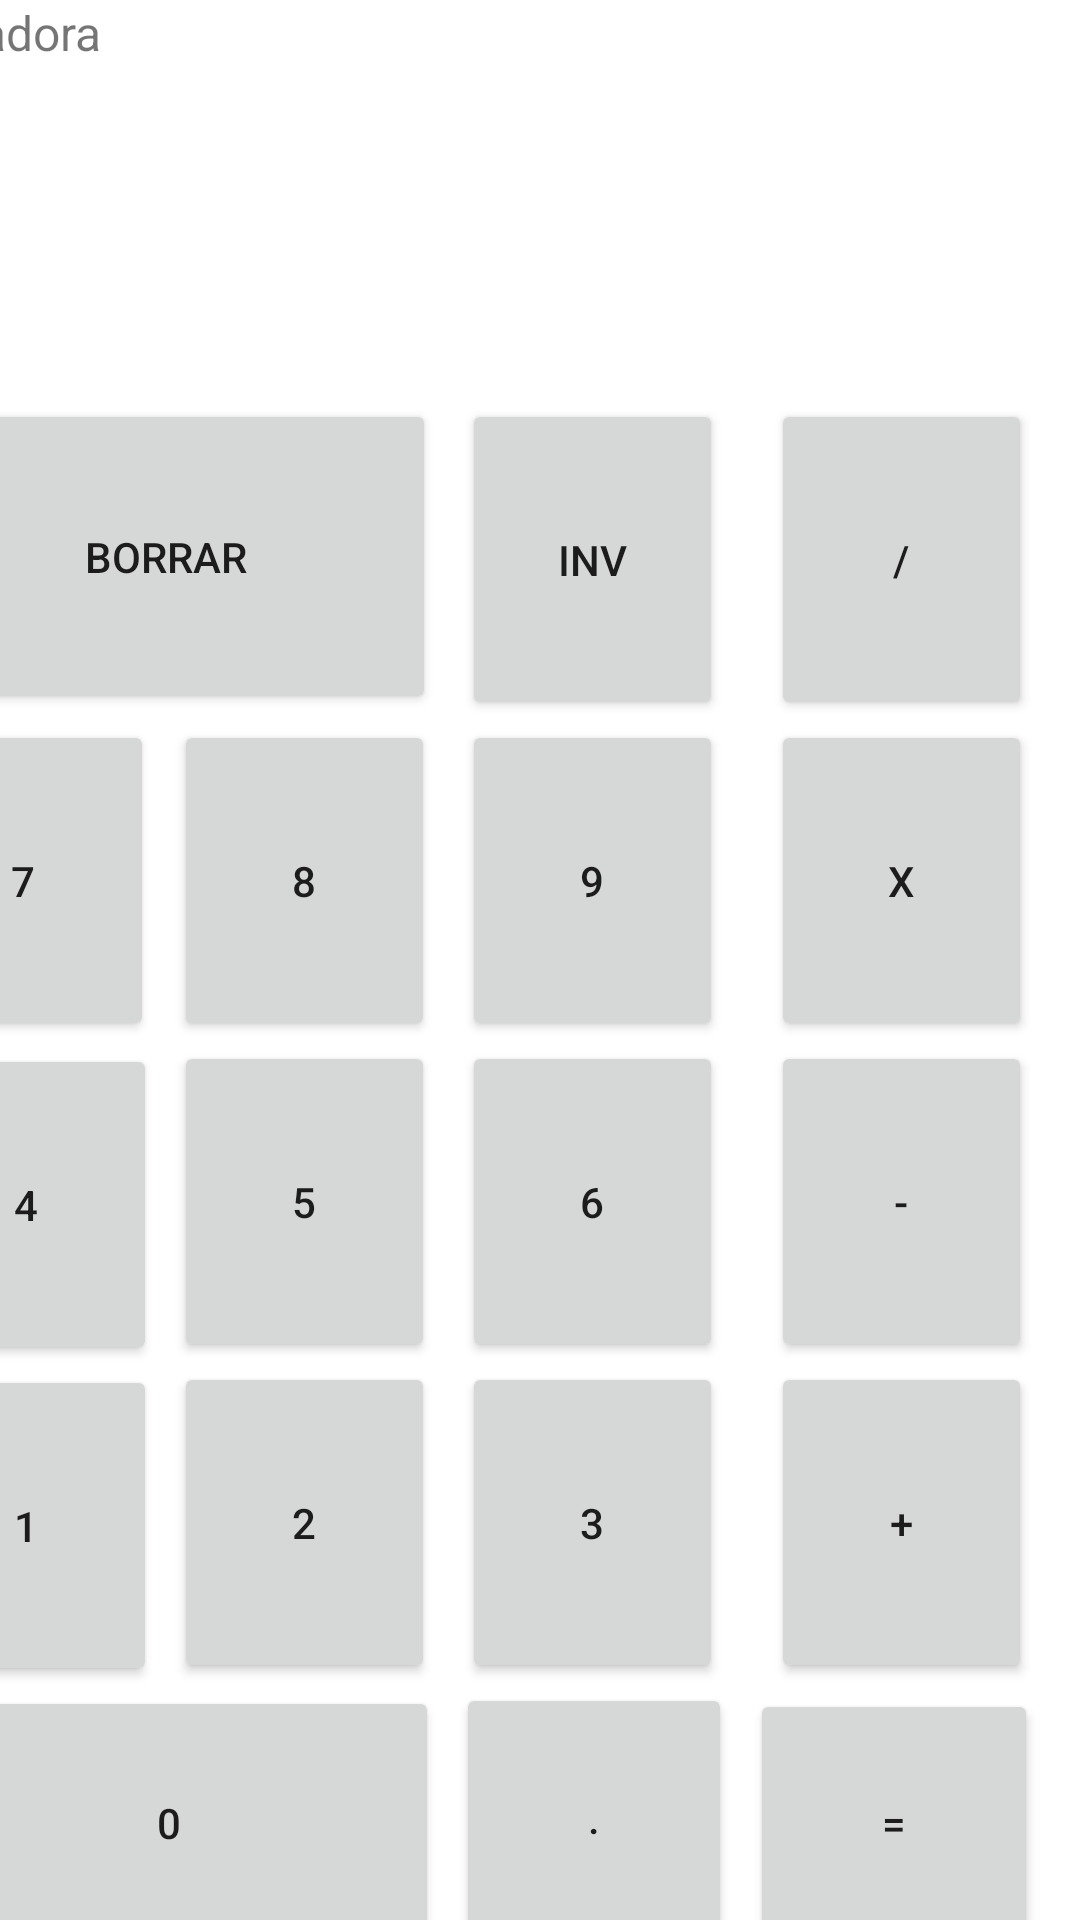

Reconstruct the res/layout file that produces this screen, plus the resources it refers to.
<!-- AndroidManifest.xml: application theme Theme.FernandezYoelEV1 -->
<!-- res/layout/activity_calculadora.xml -->
<?xml version="1.0" encoding="utf-8"?>
<androidx.constraintlayout.widget.ConstraintLayout xmlns:android="http://schemas.android.com/apk/res/android"
    xmlns:app="http://schemas.android.com/apk/res-auto"
    xmlns:tools="http://schemas.android.com/tools"
    android:layout_width="match_parent"
    android:layout_height="match_parent"
    android:orientation="vertical"
    tools:context=".MainActivity2">

    <TextView
        android:id="@+id/titulo"
        android:layout_width="407dp"
        android:layout_height="29dp"
        android:layout_marginEnd="4dp"
        android:text="@string/titulo"
        android:textSize="16sp"
        app:layout_constraintEnd_toEndOf="parent"
        app:layout_constraintTop_toTopOf="parent" />

    <Button
        android:id="@+id/invertir"
        android:layout_width="87dp"
        android:layout_height="107dp"
        android:layout_marginTop="26dp"
        android:layout_marginEnd="16dp"
        android:text="@string/invertir"
        app:layout_constraintEnd_toStartOf="@+id/division"
        app:layout_constraintTop_toBottomOf="@+id/resultado" />

    <Button
        android:id="@+id/siete"
        android:layout_width="87dp"
        android:layout_height="107dp"
        android:layout_marginTop="2dp"
        android:layout_marginEnd="7dp"
        android:text="@string/siete"
        app:layout_constraintEnd_toStartOf="@+id/ocho"
        app:layout_constraintTop_toBottomOf="@+id/borrar" />

    <Button
        android:id="@+id/ocho"
        android:layout_width="87dp"
        android:layout_height="107dp"
        android:layout_marginTop="2dp"
        android:layout_marginEnd="9dp"
        android:text="@string/ocho"
        app:layout_constraintEnd_toStartOf="@+id/nueve"
        app:layout_constraintTop_toBottomOf="@+id/borrar" />

    <Button
        android:id="@+id/nueve"
        android:layout_width="87dp"
        android:layout_height="107dp"
        android:layout_marginEnd="16dp"
        android:text="@string/nueve"
        app:layout_constraintEnd_toStartOf="@+id/multiplicacion"
        app:layout_constraintTop_toBottomOf="@+id/invertir" />

    <Button
        android:id="@+id/multiplicacion"
        android:layout_width="87dp"
        android:layout_height="107dp"
        android:layout_marginEnd="16dp"
        android:text="@string/multiplicacion"
        app:layout_constraintEnd_toEndOf="parent"
        app:layout_constraintTop_toBottomOf="@+id/division" />

    <Button
        android:id="@+id/cuatro"
        android:layout_width="87dp"
        android:layout_height="107dp"
        android:layout_marginTop="1dp"
        android:layout_marginEnd="6dp"
        android:text="@string/cuatro"
        app:layout_constraintEnd_toStartOf="@+id/cinco"
        app:layout_constraintTop_toBottomOf="@+id/siete" />

    <Button
        android:id="@+id/cinco"
        android:layout_width="87dp"
        android:layout_height="107dp"
        android:layout_marginEnd="9dp"
        android:text="@string/cinco"
        app:layout_constraintEnd_toStartOf="@+id/seis"
        app:layout_constraintTop_toBottomOf="@+id/ocho" />

    <Button
        android:id="@+id/seis"
        android:layout_width="87dp"
        android:layout_height="107dp"
        android:layout_marginEnd="16dp"
        android:text="@string/seis"
        app:layout_constraintEnd_toStartOf="@+id/resta"
        app:layout_constraintTop_toBottomOf="@+id/nueve" />

    <Button
        android:id="@+id/resta"
        android:layout_width="87dp"
        android:layout_height="107dp"
        android:layout_marginEnd="16dp"
        android:text="@string/resta"
        app:layout_constraintEnd_toEndOf="parent"
        app:layout_constraintTop_toBottomOf="@+id/multiplicacion" />

    <Button
        android:id="@+id/uno"
        android:layout_width="87dp"
        android:layout_height="107dp"
        android:layout_marginEnd="6dp"
        android:text="@string/uno"
        app:layout_constraintEnd_toStartOf="@+id/dos"
        app:layout_constraintTop_toBottomOf="@+id/cuatro" />

    <Button
        android:id="@+id/dos"
        android:layout_width="87dp"
        android:layout_height="107dp"
        android:layout_marginEnd="9dp"
        android:text="@string/dos"
        app:layout_constraintEnd_toStartOf="@+id/tres"
        app:layout_constraintTop_toBottomOf="@+id/cinco" />

    <Button
        android:id="@+id/tres"
        android:layout_width="87dp"
        android:layout_height="107dp"
        android:layout_marginEnd="16dp"
        android:text="@string/tres"
        app:layout_constraintEnd_toStartOf="@+id/suma"
        app:layout_constraintTop_toBottomOf="@+id/seis" />

    <Button
        android:id="@+id/coma"
        android:layout_width="92dp"
        android:layout_height="90dp"
        android:layout_marginEnd="6dp"
        android:text="@string/coma"
        app:layout_constraintEnd_toStartOf="@+id/igual"
        app:layout_constraintTop_toBottomOf="@+id/tres" />

    <Button
        android:id="@+id/igual"
        android:layout_width="96dp"
        android:layout_height="89dp"
        android:layout_marginTop="2dp"
        android:layout_marginEnd="14dp"
        android:text="@string/igual"
        app:layout_constraintEnd_toEndOf="parent"
        app:layout_constraintTop_toBottomOf="@+id/suma" />

    <Button
        android:id="@+id/suma"
        android:layout_width="87dp"
        android:layout_height="107dp"
        android:layout_marginEnd="16dp"
        android:text="@string/suma"
        app:layout_constraintEnd_toEndOf="parent"
        app:layout_constraintTop_toBottomOf="@+id/resta" />

    <androidx.constraintlayout.widget.Guideline
        android:id="@+id/guideline2"
        android:layout_width="wrap_content"
        android:layout_height="wrap_content"
        android:layout_marginEnd="308dp"
        android:orientation="vertical"
        app:layout_constraintEnd_toEndOf="parent"
        app:layout_constraintGuide_begin="103dp"
        app:layout_constraintTop_toTopOf="parent" />

    <androidx.constraintlayout.widget.Guideline
        android:id="@+id/guideline3"
        android:layout_width="wrap_content"
        android:layout_height="wrap_content"
        android:orientation="vertical"
        app:layout_constraintGuide_percent="0.73" />

    <androidx.constraintlayout.widget.Guideline
        android:id="@+id/guideline5"
        android:layout_width="wrap_content"
        android:layout_height="wrap_content"
        android:orientation="horizontal"
        app:layout_constraintGuide_begin="631dp" />

    <androidx.constraintlayout.widget.Guideline
        android:id="@+id/guideline6"
        android:layout_width="wrap_content"
        android:layout_height="wrap_content"
        android:orientation="vertical"
        app:layout_constraintGuide_end="206dp" />

    <androidx.constraintlayout.widget.Guideline
        android:id="@+id/guideline7"
        android:layout_width="wrap_content"
        android:layout_height="wrap_content"
        android:orientation="horizontal"
        app:layout_constraintGuide_begin="317dp" />

    <androidx.constraintlayout.widget.Guideline
        android:id="@+id/guideline8"
        android:layout_width="wrap_content"
        android:layout_height="wrap_content"
        android:orientation="horizontal"
        app:layout_constraintGuide_begin="208dp" />

    <androidx.constraintlayout.widget.Guideline
        android:id="@+id/guideline9"
        android:layout_width="wrap_content"
        android:layout_height="wrap_content"
        android:orientation="horizontal"
        app:layout_constraintGuide_begin="424dp" />

    <androidx.constraintlayout.widget.Guideline
        android:id="@+id/guideline10"
        android:layout_width="wrap_content"
        android:layout_height="wrap_content"
        android:orientation="horizontal"
        app:layout_constraintGuide_begin="530dp" />

    <TextView
        android:id="@+id/resultado"
        android:layout_width="364dp"
        android:layout_height="77dp"
        android:layout_marginTop="1dp"
        android:layout_marginEnd="16dp"
        android:textSize="20sp"
        app:layout_constraintEnd_toEndOf="parent"
        app:layout_constraintTop_toBottomOf="@+id/titulo" />

    <androidx.constraintlayout.widget.Guideline
        android:id="@+id/guideline12"
        android:layout_width="wrap_content"
        android:layout_height="wrap_content"
        android:orientation="vertical"
        app:layout_constraintGuide_begin="16dp" />

    <androidx.constraintlayout.widget.Guideline
        android:id="@+id/guideline13"
        android:layout_width="wrap_content"
        android:layout_height="wrap_content"
        android:orientation="vertical"
        app:layout_constraintGuide_begin="395dp" />

    <Button
        android:id="@+id/borrar"
        android:layout_width="180dp"
        android:layout_height="105dp"
        android:layout_marginTop="26dp"
        android:layout_marginEnd="9dp"
        android:text="@string/borrar"
        app:layout_constraintEnd_toStartOf="@+id/invertir"
        app:layout_constraintTop_toBottomOf="@+id/resultado" />

    <Button
        android:id="@+id/cero"
        android:layout_width="180dp"
        android:layout_height="91dp"
        android:layout_marginEnd="6dp"
        android:text="@string/cero"
        app:layout_constraintEnd_toStartOf="@+id/coma"
        app:layout_constraintTop_toBottomOf="@+id/uno" />

    <Button
        android:id="@+id/division"
        android:layout_width="87dp"
        android:layout_height="107dp"
        android:layout_marginTop="26dp"
        android:layout_marginEnd="16dp"
        android:text="@string/division"
        app:layout_constraintEnd_toEndOf="parent"
        app:layout_constraintTop_toBottomOf="@+id/resultado" />
</androidx.constraintlayout.widget.ConstraintLayout>
<!-- resources referenced by this layout -->
<resources>
  <string name="borrar">BORRAR</string>
  <string name="cero">0</string>
  <string name="cinco">5</string>
  <string name="coma">.</string>
  <string name="cuatro">4</string>
  <string name="division">/</string>
  <string name="dos">2</string>
  <string name="igual">=</string>
  <string name="invertir">INV</string>
  <string name="multiplicacion">X</string>
  <string name="nueve">9</string>
  <string name="ocho">8</string>
  <string name="resta">-</string>
  <string name="seis">6</string>
  <string name="siete">7</string>
  <string name="suma">+</string>
  <string name="titulo">Calculadora</string>
  <string name="tres">3</string>
  <string name="uno">1</string>
  <style name="Theme.FernandezYoelEV1" parent="Theme.MaterialComponents.DayNight.DarkActionBar">
          
          <item name="colorPrimary">@color/purple_500</item>
          <item name="colorPrimaryVariant">@color/purple_700</item>
          <item name="colorOnPrimary">@color/white</item>
          
          <item name="colorSecondary">@color/teal_200</item>
          <item name="colorSecondaryVariant">@color/teal_700</item>
          <item name="colorOnSecondary">@color/black</item>
          
          <item name="android:statusBarColor">?attr/colorPrimaryVariant</item>
          
      </style>
  <!-- not gathered from this repository: default colours our renderer supplied (Android Studio template values) -->
  <color name="purple_500">#FF6200EE</color>
  <color name="purple_700">#FF3700B3</color>
  <color name="teal_200">#FF03DAC5</color>
  <color name="teal_700">#FF018786</color>
  <color name="black">#FF000000</color>
  <color name="white">#FFFFFFFF</color>
</resources>
